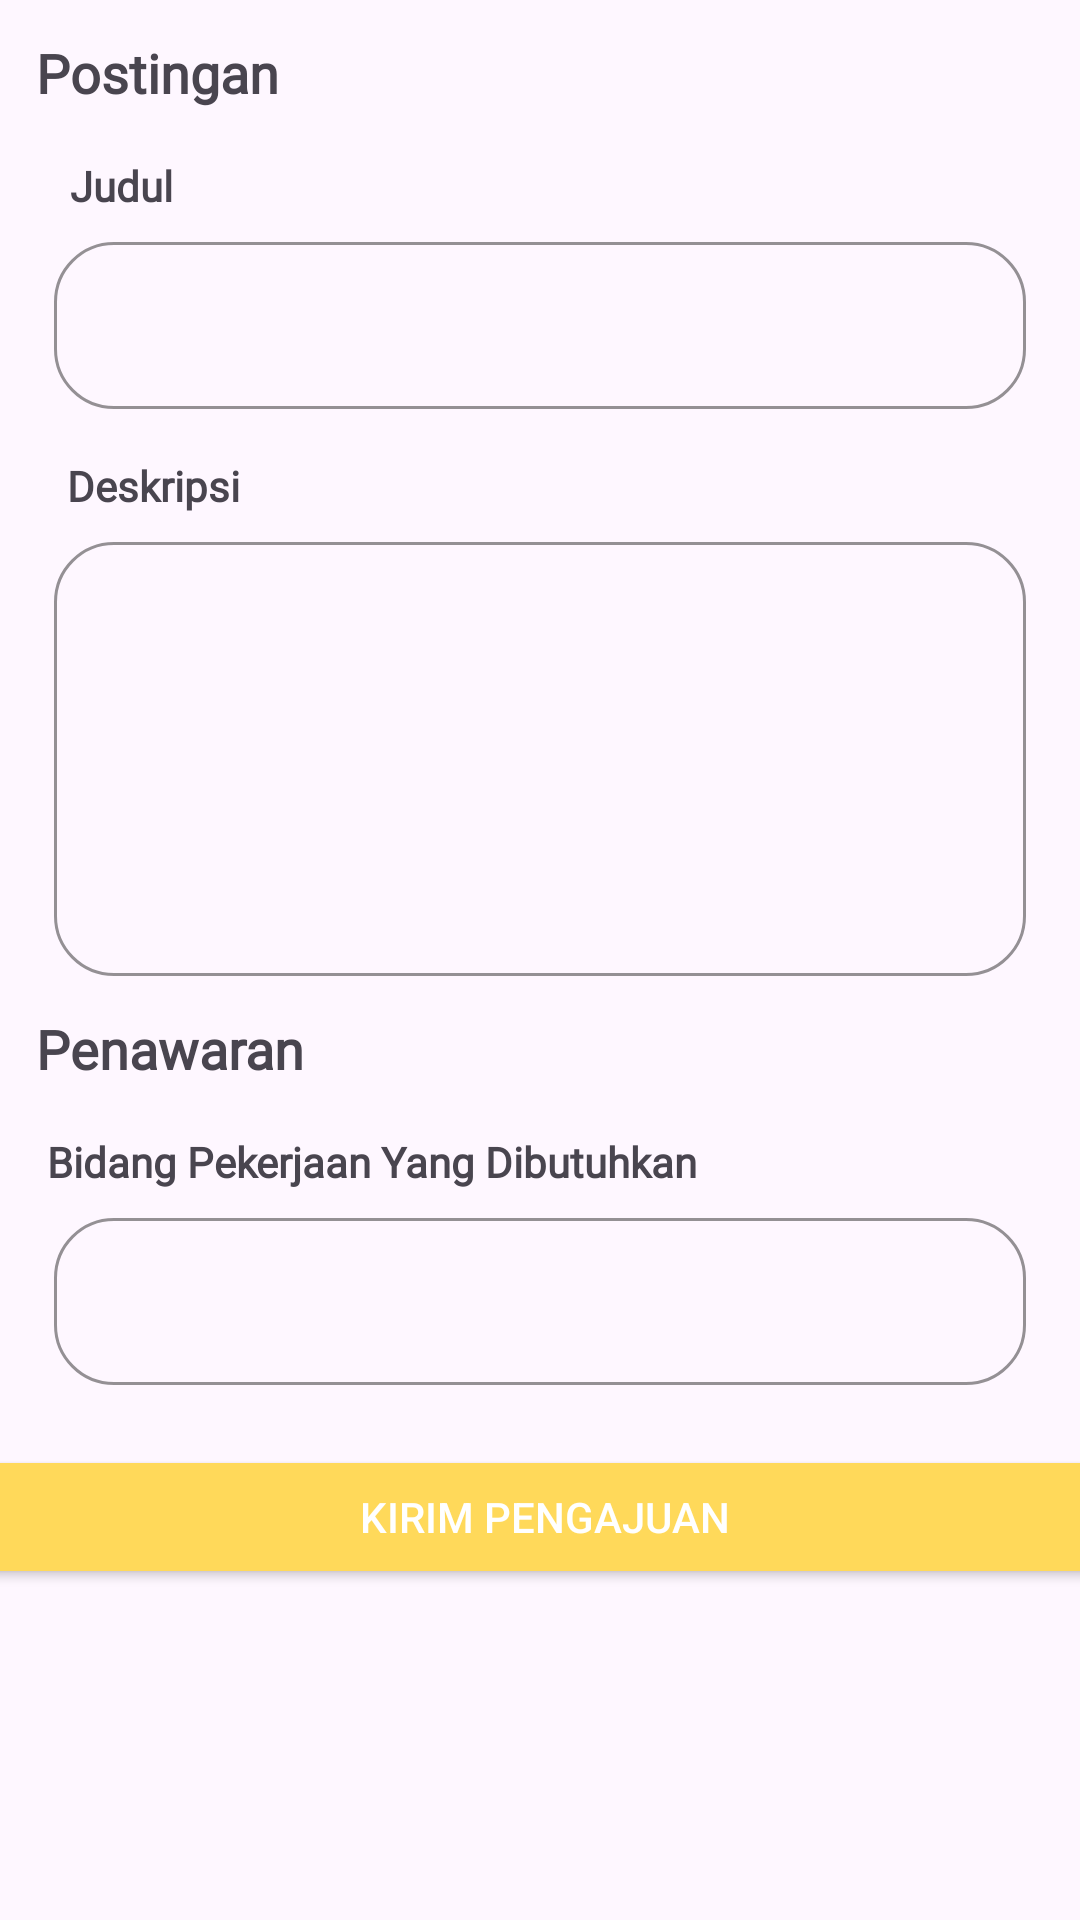

This screen was rendered from an Android layout file. Write that file and the resources it references.
<!-- AndroidManifest.xml: application theme Theme.ToekangKu1 -->
<!-- res/layout/activity_new_post_worker.xml -->
<?xml version="1.0" encoding="utf-8"?>
<androidx.constraintlayout.widget.ConstraintLayout xmlns:android="http://schemas.android.com/apk/res/android"
    xmlns:app="http://schemas.android.com/apk/res-auto"
    xmlns:tools="http://schemas.android.com/tools"
    android:layout_width="match_parent"
    android:layout_height="match_parent"
    tools:context=".ui.thread.mythreadsworker.NewPostWorker">

    <ScrollView
        android:layout_width="match_parent"
        android:layout_height="match_parent"
        app:layout_constraintBottom_toBottomOf="parent"
        app:layout_constraintEnd_toEndOf="parent"
        app:layout_constraintStart_toStartOf="parent"
        app:layout_constraintTop_toTopOf="parent">

        <androidx.constraintlayout.widget.ConstraintLayout
            android:layout_width="match_parent"
            android:layout_height="match_parent">

            <TextView
                android:id="@+id/tv_postingan"
                android:layout_width="match_parent"
                android:layout_height="wrap_content"
                android:layout_marginStart="12dp"
                android:layout_marginTop="12dp"
                android:fontFamily="@font/plus_jakarta_sans"
                android:text="Postingan"
                android:textSize="18dp"
                android:textStyle="bold"
                app:layout_constraintEnd_toEndOf="parent"
                app:layout_constraintHorizontal_bias="0.145"
                app:layout_constraintStart_toStartOf="parent"
                app:layout_constraintTop_toTopOf="parent"
                app:layout_constraintVertical_bias="1.0" />

            <TextView
                android:id="@+id/judul_postingan"
                android:layout_width="wrap_content"
                android:layout_height="wrap_content"
                android:layout_marginStart="10dp"
                android:layout_marginTop="16dp"
                android:fontFamily="@font/plus_jakarta_sans"
                android:text="Judul"
                android:textStyle="bold"
                app:layout_constraintEnd_toEndOf="parent"
                app:layout_constraintHorizontal_bias="0.042"
                app:layout_constraintStart_toStartOf="parent"
                app:layout_constraintTop_toBottomOf="@+id/tv_postingan" />

            <com.google.android.material.textfield.TextInputLayout
                android:id="@+id/judulEditTextLayout"
                style="@style/Widget.MaterialComponents.TextInputLayout.OutlinedBox"
                android:layout_width="0dp"
                android:layout_height="wrap_content"
                android:layout_marginStart="18dp"
                android:layout_marginTop="4dp"
                android:layout_marginEnd="18dp"
                android:alpha="100"
                app:boxCornerRadiusBottomEnd="20dp"
                app:boxCornerRadiusBottomStart="20dp"
                app:boxCornerRadiusTopEnd="20dp"
                app:boxCornerRadiusTopStart="20dp"
                app:boxStrokeColor="@color/brown1"
                app:layout_constraintEnd_toEndOf="parent"
                app:layout_constraintHorizontal_bias="0.0"
                app:layout_constraintStart_toStartOf="parent"
                app:layout_constraintTop_toBottomOf="@+id/judul_postingan"
                tools:alpha="100"
                tools:ignore="MissingConstraints">

                <com.google.android.material.textfield.TextInputEditText
                    android:id="@+id/judulPostinganEditText"
                    android:layout_width="match_parent"
                    android:layout_height="match_parent"
                    android:ems="10"
                    android:inputType="text" />
            </com.google.android.material.textfield.TextInputLayout>

            <TextView
                android:id="@+id/deskripsi_postingan"
                android:layout_width="wrap_content"
                android:layout_height="wrap_content"
                android:layout_marginStart="10dp"
                android:layout_marginTop="16dp"
                android:fontFamily="@font/plus_jakarta_sans"
                android:text="Deskripsi"
                android:textStyle="bold"
                app:layout_constraintEnd_toEndOf="parent"
                app:layout_constraintHorizontal_bias="0.042"
                app:layout_constraintStart_toStartOf="parent"
                app:layout_constraintTop_toBottomOf="@+id/judulEditTextLayout" />

            <com.google.android.material.textfield.TextInputLayout
                android:id="@+id/deskripsiPostinganEditTextLayout"
                style="@style/Widget.MaterialComponents.TextInputLayout.OutlinedBox"
                android:layout_width="0dp"
                android:layout_height="150dp"
                android:layout_marginStart="18dp"
                android:layout_marginTop="4dp"
                android:layout_marginEnd="18dp"
                android:alpha="100"
                app:boxCornerRadiusBottomEnd="20dp"
                app:boxCornerRadiusBottomStart="20dp"
                app:boxCornerRadiusTopEnd="20dp"
                app:boxCornerRadiusTopStart="20dp"
                app:boxStrokeColor="@color/brown1"
                app:layout_constraintEnd_toEndOf="parent"
                app:layout_constraintHorizontal_bias="0.0"
                app:layout_constraintStart_toStartOf="parent"
                app:layout_constraintTop_toBottomOf="@+id/deskripsi_postingan"
                tools:alpha="100"
                tools:ignore="MissingConstraints">

                <com.google.android.material.textfield.TextInputEditText
                    android:id="@+id/deskripsiPostinganEditText"
                    android:layout_width="match_parent"
                    android:layout_height="match_parent"
                    android:ems="10"
                    android:inputType="text" />
            </com.google.android.material.textfield.TextInputLayout>

            <TextView
                android:id="@+id/tv_penawaran_postingan"
                android:layout_width="match_parent"
                android:layout_height="wrap_content"
                android:layout_marginStart="12dp"
                android:layout_marginTop="12dp"
                android:fontFamily="@font/plus_jakarta_sans"
                android:text="Penawaran"
                android:textSize="18dp"
                android:textStyle="bold"
                app:layout_constraintEnd_toEndOf="parent"
                app:layout_constraintHorizontal_bias="0.145"
                app:layout_constraintStart_toStartOf="parent"
                app:layout_constraintTop_toBottomOf="@id/deskripsiPostinganEditTextLayout"
                app:layout_constraintVertical_bias="1.0" />

            <TextView
                android:id="@+id/nik_regist_pekerja"
                android:layout_width="wrap_content"
                android:layout_height="wrap_content"
                android:layout_marginStart="10dp"
                android:layout_marginTop="16dp"
                android:fontFamily="@font/plus_jakarta_sans"
                android:text="Bidang Pekerjaan Yang Dibutuhkan"
                android:textStyle="bold"
                app:layout_constraintEnd_toEndOf="parent"
                app:layout_constraintHorizontal_bias="0.042"
                app:layout_constraintStart_toStartOf="parent"
                app:layout_constraintTop_toBottomOf="@+id/tv_penawaran_postingan" />

            <com.google.android.material.textfield.TextInputLayout
                android:id="@+id/bidangEditTextLayout"
                style="@style/Widget.MaterialComponents.TextInputLayout.OutlinedBox"
                android:layout_width="0dp"
                android:layout_height="wrap_content"
                android:layout_marginStart="18dp"
                android:layout_marginTop="4dp"
                android:layout_marginEnd="18dp"
                android:alpha="100"
                app:boxCornerRadiusBottomEnd="20dp"
                app:boxCornerRadiusBottomStart="20dp"
                app:boxCornerRadiusTopEnd="20dp"
                app:boxCornerRadiusTopStart="20dp"
                app:boxStrokeColor="@color/brown1"
                app:layout_constraintEnd_toEndOf="parent"
                app:layout_constraintHorizontal_bias="0.0"
                app:layout_constraintStart_toStartOf="parent"
                app:layout_constraintTop_toBottomOf="@+id/nik_regist_pekerja"
                tools:alpha="100"
                tools:ignore="MissingConstraints">

                <com.google.android.material.textfield.TextInputEditText
                    android:id="@+id/bidangPekerjaanyangDibutuhkanEditText"
                    android:layout_width="match_parent"
                    android:layout_height="match_parent"
                    android:ems="10"
                    android:inputType="text" />
            </com.google.android.material.textfield.TextInputLayout>

            <Button
                android:id="@+id/btnkirimPengajuanPekerja"
                android:layout_width="390dp"
                android:layout_height="wrap_content"
                android:layout_gravity="center_horizontal"
                android:layout_marginTop="20dp"
                android:layout_marginBottom="16dp"
                android:backgroundTint="@color/yellow1"
                android:paddingStart="16dp"
                android:paddingTop="8dp"
                android:paddingEnd="16dp"
                android:paddingBottom="8dp"
                android:text="Kirim Pengajuan"
                android:textColor="#FFFFFF"
                app:layout_constraintBottom_toBottomOf="parent"
                app:layout_constraintEnd_toEndOf="parent"
                app:layout_constraintHorizontal_bias="0.476"
                app:layout_constraintStart_toStartOf="parent"
                app:layout_constraintTop_toBottomOf="@id/bidangEditTextLayout"/>


        </androidx.constraintlayout.widget.ConstraintLayout>
    </ScrollView>

</androidx.constraintlayout.widget.ConstraintLayout>
<!-- resources referenced by this layout -->
<resources>
  <color name="brown1">#C07F00</color>
  <color name="yellow1">#FFD95A</color>
  <style name="Theme.ToekangKu1" parent="Base.Theme.ToekangKu1" />
  <style name="Base.Theme.ToekangKu1" parent="Theme.Material3.DayNight.NoActionBar">
          <item name="colorPrimary">@color/yellow1</item>
          <item name="colorPrimaryVariant">@color/yellow2</item>
          <item name="colorSecondary">@color/brown2</item>
          <item name="colorSecondaryVariant">@color/brown1</item>
          
          
      </style>
  <color name="yellow2">#FFE578</color>
  <color name="brown2">#D59400</color>
</resources>
